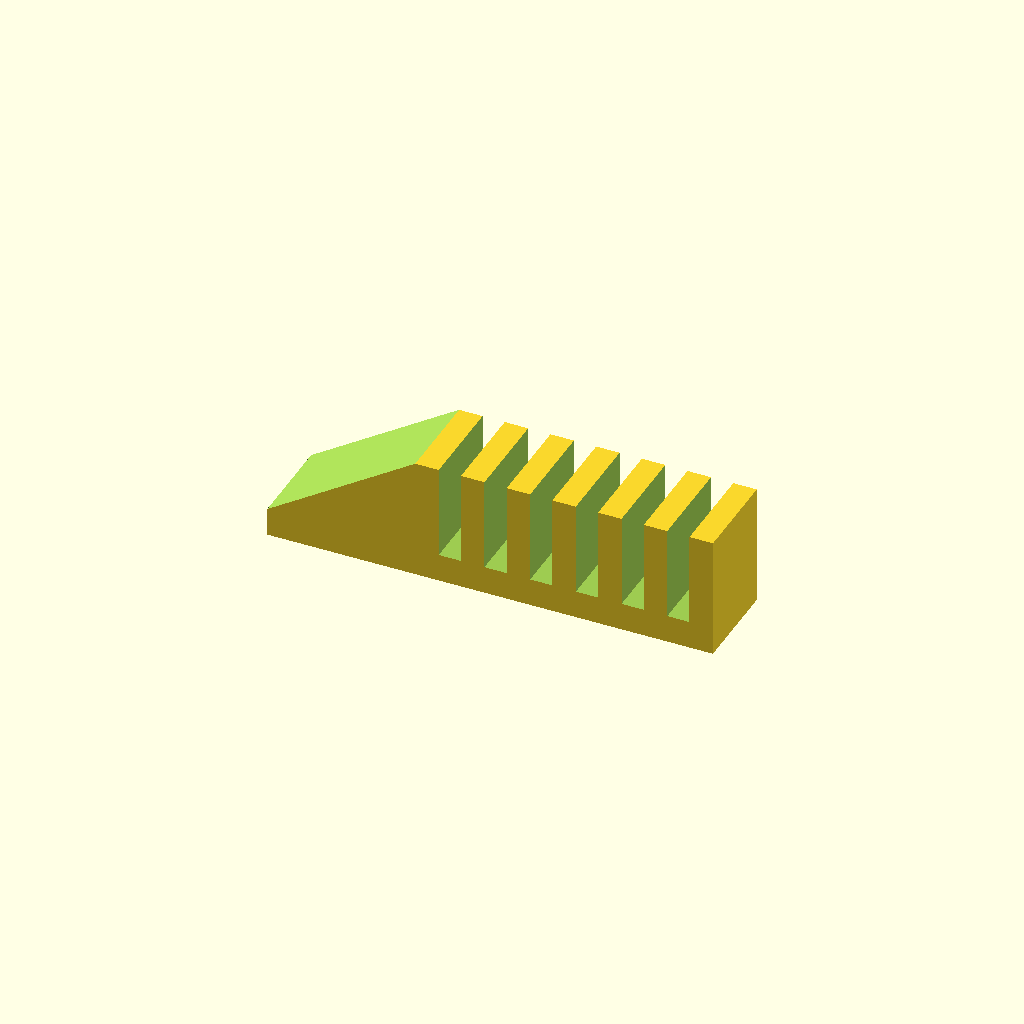
Cell 1: rendered with the file's own defaults.
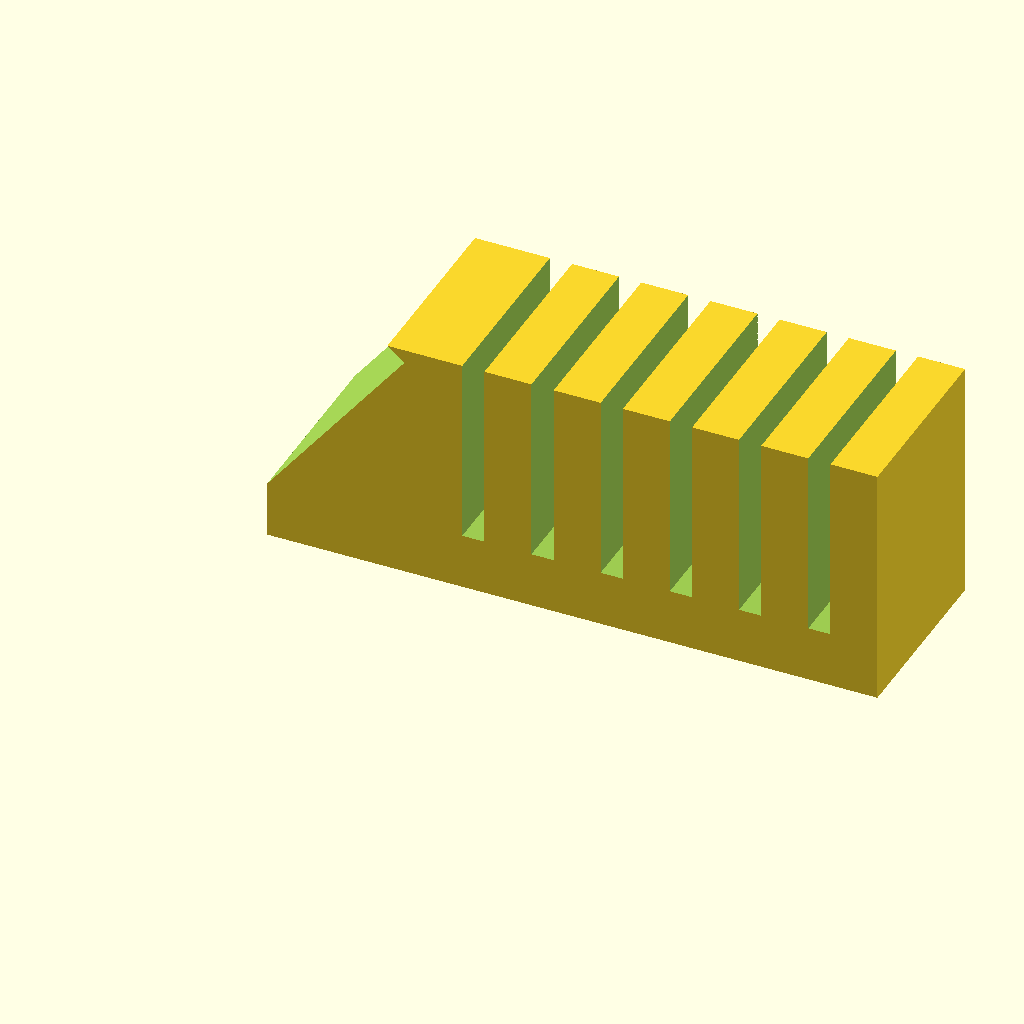
Cell 2 — inch set to 50.8, the other parameters unchanged.
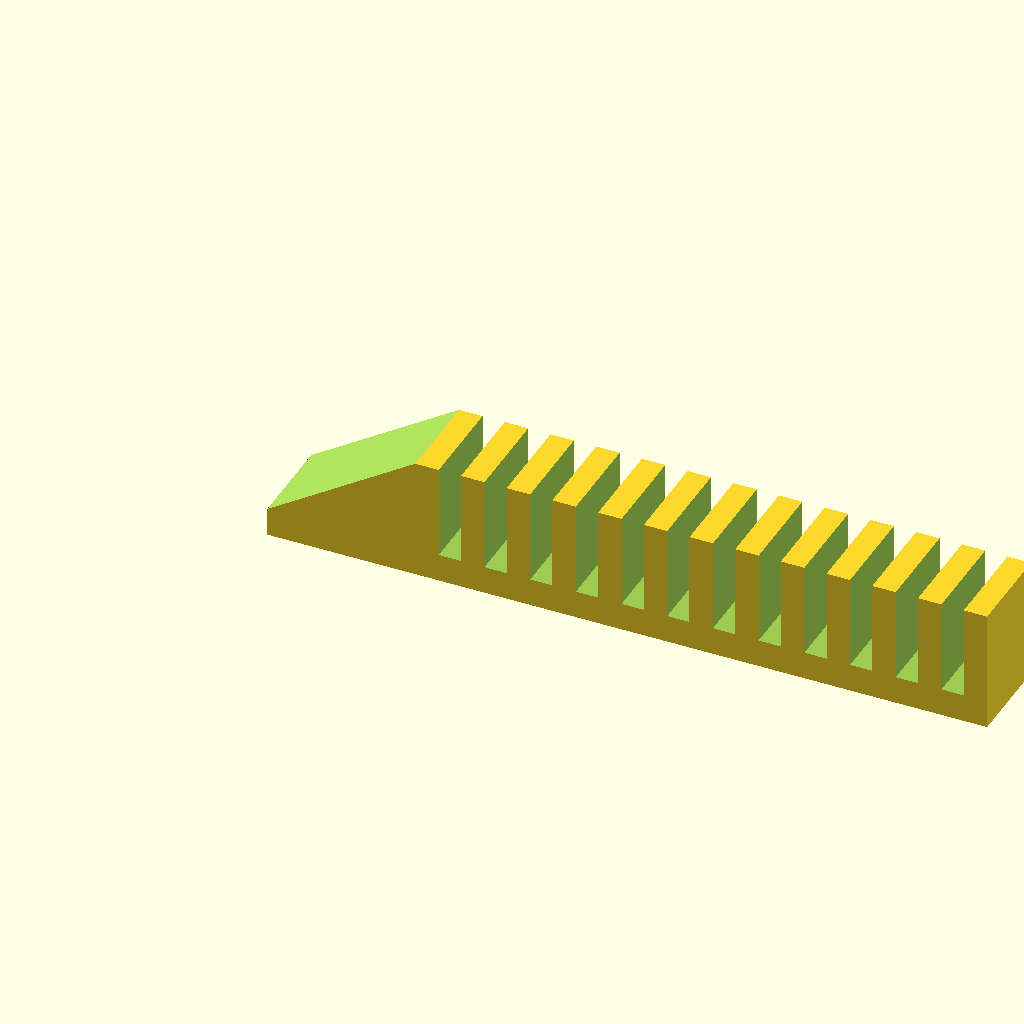
Cell 3 — slot_count set to 12, the other parameters unchanged.
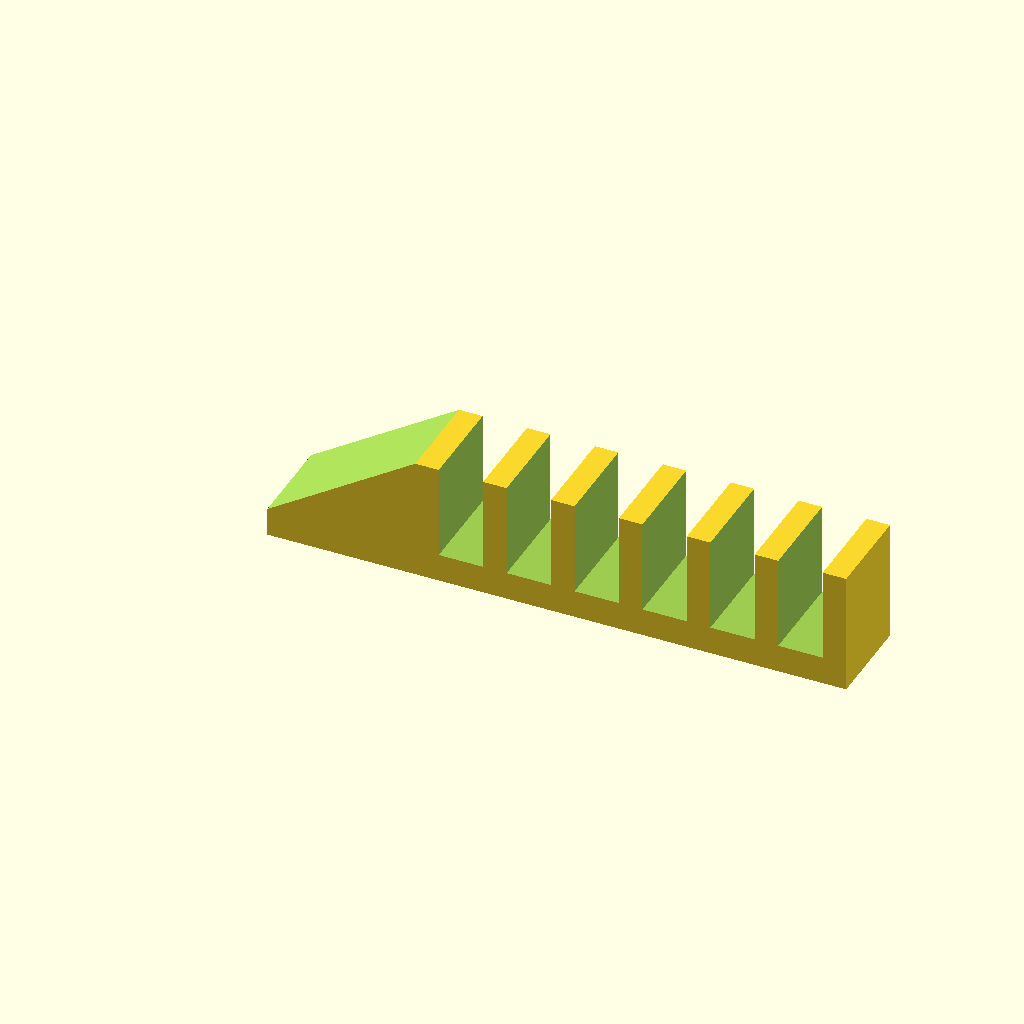
Cell 4: slot_width = 12 (everything else at default).
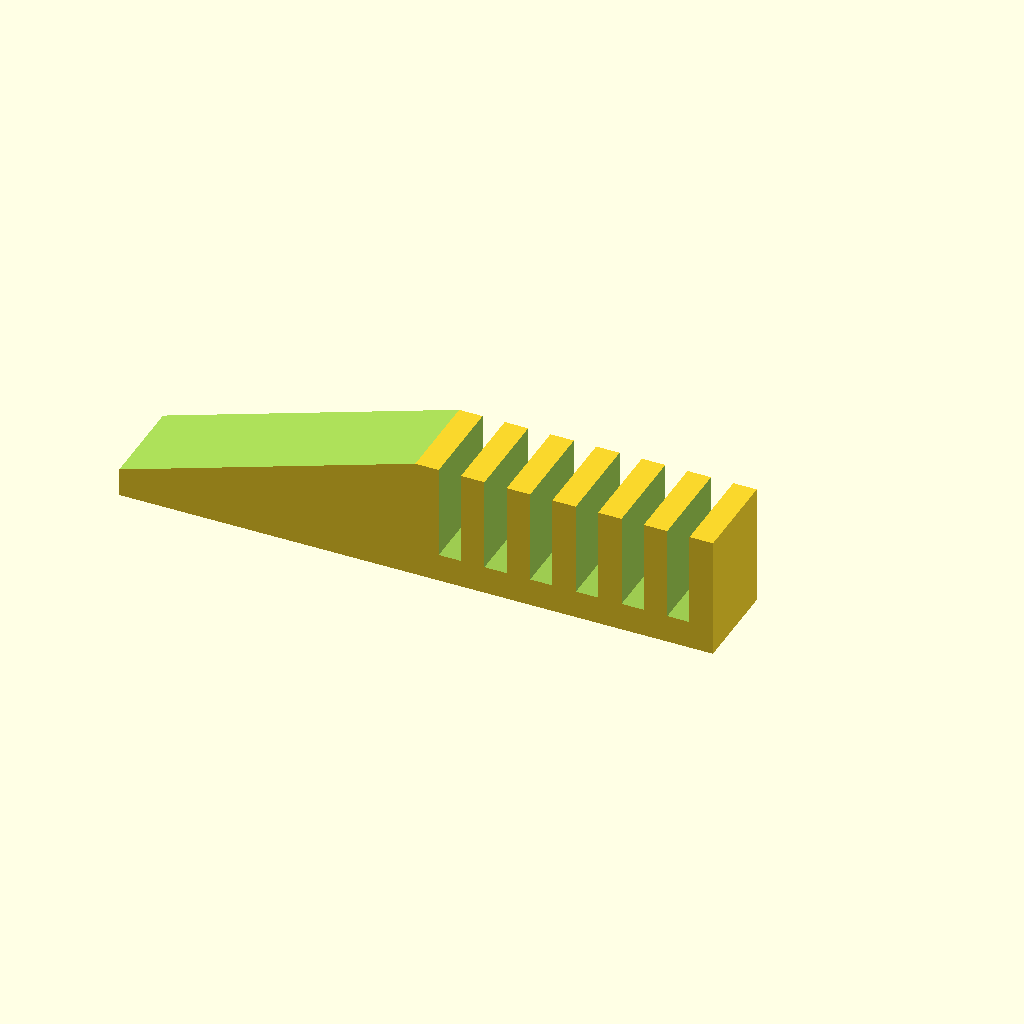
Cell 5: tail_length = 80 (everything else at default).
All cells are drawn from one camera (rotation 55°, 0°, 25°, orthographic, colour scheme Cornfield), so only the parameter changes between them.
The OpenSCAD source (Organization and Storage/glass rack - test.scad):
inch = 25.4;

slot_count = 6;
slot_width = 6;
divider_height = 1 * inch;
divider_thickness = .25 * inch;

base_width = 1 * inch;
base_thickness = .3 * inch;
tail_length = 40;

total_slotted_length = (slot_count * slot_width) + ((slot_count + 1) * divider_thickness);
total_length = total_slotted_length + tail_length;

union() {
    difference() {
        cube([total_slotted_length, base_width, divider_height + base_thickness]);
        
        // Subtracting the slots
        for (i = [0 : slot_count - 1]) {
            translate([divider_thickness + i * (slot_width + divider_thickness), -1, base_thickness])
                cube([slot_width, base_width + 2, divider_height + 1]);
        }
    }

    // Tail section
    translate([-tail_length, 0, 0]) {
        difference() {
            cube([tail_length, base_width, divider_height + base_thickness]);
            
            // Rotating a cube to "cut" the slant
            translate([0, -1, base_thickness])
                rotate([0, -atan((divider_height) / tail_length), 0])
                translate([0, 0, 0])
                cube([tail_length * 1.5, base_width + 2, divider_height * 2]);
        }
    }
}
Parameter table extracted from the source (name, type, default, range or options):
inch: number, default 25.4
slot_count: number, default 6
slot_width: number, default 6
tail_length: number, default 40
